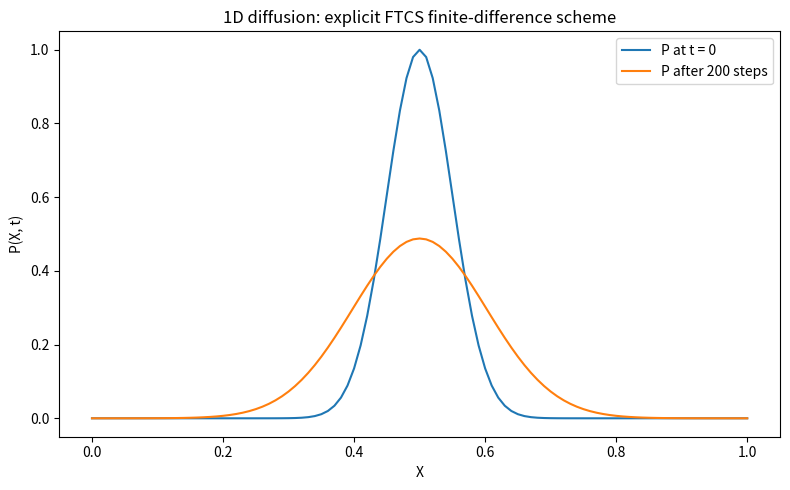

Write Python code to recreate this figure. (Note: this script raises an exception after producing the figure.)
import matplotlib
matplotlib.use("Agg")
import matplotlib.pyplot as plt
import numpy as np


def pde_fd_diffusion(ngrid, X_all, dX, dt, D, P_init, nsteps):
    """Explicit forward-time centered-space (FTCS) solver for dP/dt = D d2P/dX2.

    Dirichlet boundaries: P = 0 at both ends. Advances P by `nsteps`
    finite-difference steps and returns the final distribution plus the
    stability factor D*dt/dX^2 (must stay small for stability).
    """
    alpha = D * dt / dX**2  # stability factor
    P = P_init.copy().astype(float)
    for _ in range(nsteps):
        P_next = P.copy()  # start from current state (keeps Dirichlet ends = 0)
        # centered second difference over interior points only
        for i in range(1, ngrid - 1):
            # Euler-in-time update from the three neighbors P_{i-1}, P_i, P_{i+1}
            P_next[i] = P[i] + alpha * (P[i + 1] + P[i - 1] - 2.0 * P[i])
        P_next[0] = 0.0        # left Dirichlet boundary
        P_next[-1] = 0.0       # right Dirichlet boundary
        P = P_next
    return P, alpha


# ---- Grid and parameters --------------------------------------------------
ngrid = 101
X_all = np.linspace(0.0, 1.0, ngrid)
dX = X_all[1] - X_all[0]
D = 1.0
# choose dt so the stability factor D*dt/dX^2 stays small (< 0.5 required)
dt = 0.2 * dX**2 / D
nsteps = 200

# initial distribution: a narrow bump in the middle, zero at the boundaries
P0 = np.exp(-((X_all - 0.5) ** 2) / (2 * 0.05**2))
P0[0] = 0.0
P0[-1] = 0.0

# ---- Run the solver (exercised in 7A.2) -----------------------------------
P_final, alpha = pde_fd_diffusion(ngrid, X_all, dX, dt, D, P0, nsteps)

print(f"Grid points ngrid: {ngrid}")
print(f"Grid spacing dX: {dX:.6f}")
print(f"Time step dt: {dt:.6e}")
print(f"Diffusion coefficient D: {D:.6f}")
print(f"Stability factor D*dt/dX^2 (must be < 0.5): {alpha:.6f}")
print(f"Number of finite-difference steps: {nsteps}")
print(f"Initial peak value P(mid, t=0): {P0[ngrid // 2]:.6f}")
print(f"Final peak value P(mid, t=nsteps*dt): {P_final[ngrid // 2]:.6f}")
print(f"Initial total mass (sum*dX): {np.sum(P0) * dX:.6f}")
print(f"Final total mass (sum*dX): {np.sum(P_final) * dX:.6f}")
print(f"Left boundary P[0] (should be 0): {P_final[0]:.6f}")
print(f"Right boundary P[-1] (should be 0): {P_final[-1]:.6f}")

# ---- Separate check: one explicit step == diffusion analog of Euler -------
# Advance a single time step "by hand" from the neighbors and compare against
# one call of the solver with nsteps=1. Agreement confirms the update is
# exactly Euler integration applied to the diffusion (centered-space) term.
i_check = ngrid // 2
manual_one_step = P0[i_check] + alpha * (
    P0[i_check + 1] + P0[i_check - 1] - 2.0 * P0[i_check]
)
P_one, _ = pde_fd_diffusion(ngrid, X_all, dX, dt, D, P0, 1)
solver_one_step = P_one[i_check]

print(f"Manual single Euler step at mid: {manual_one_step:.10f}")
print(f"Solver single step at mid:       {solver_one_step:.10f}")
print(f"Difference (should be ~0): {abs(manual_one_step - solver_one_step):.3e}")
# One sentence: this matches because the FTCS update P_i + (D dt/dX^2)(P_{i+1}+P_{i-1}-2P_i)
# is literally forward-Euler time stepping (new = old + dt * rate) using the
# centered-space estimate of D*d2P/dX2 as the rate, so reproducing one step by
# hand confirms the scheme is the diffusion analog of Euler ODE integration.
print(
    "Check explanation: the scheme is new = old + dt*rate with rate = "
    "D*(P_{i+1}+P_{i-1}-2P_i)/dX^2, i.e. forward-Euler applied to diffusion, "
    "so the hand step matching the solver step confirms the result."
)

# ---- Plot -----------------------------------------------------------------
plt.figure(figsize=(8, 5))
plt.plot(X_all, P0, label="P at t = 0")
plt.plot(X_all, P_final, label=f"P after {nsteps} steps")
plt.xlabel("X")
plt.ylabel("P(X, t)")
plt.title("1D diffusion: explicit FTCS finite-difference scheme")
plt.legend()
plt.tight_layout()
plt.savefig("/Users/lvmy/neu/teaching/numericalR/numericalR/recipe-eval/gen/7A.1.1_s2.png")
